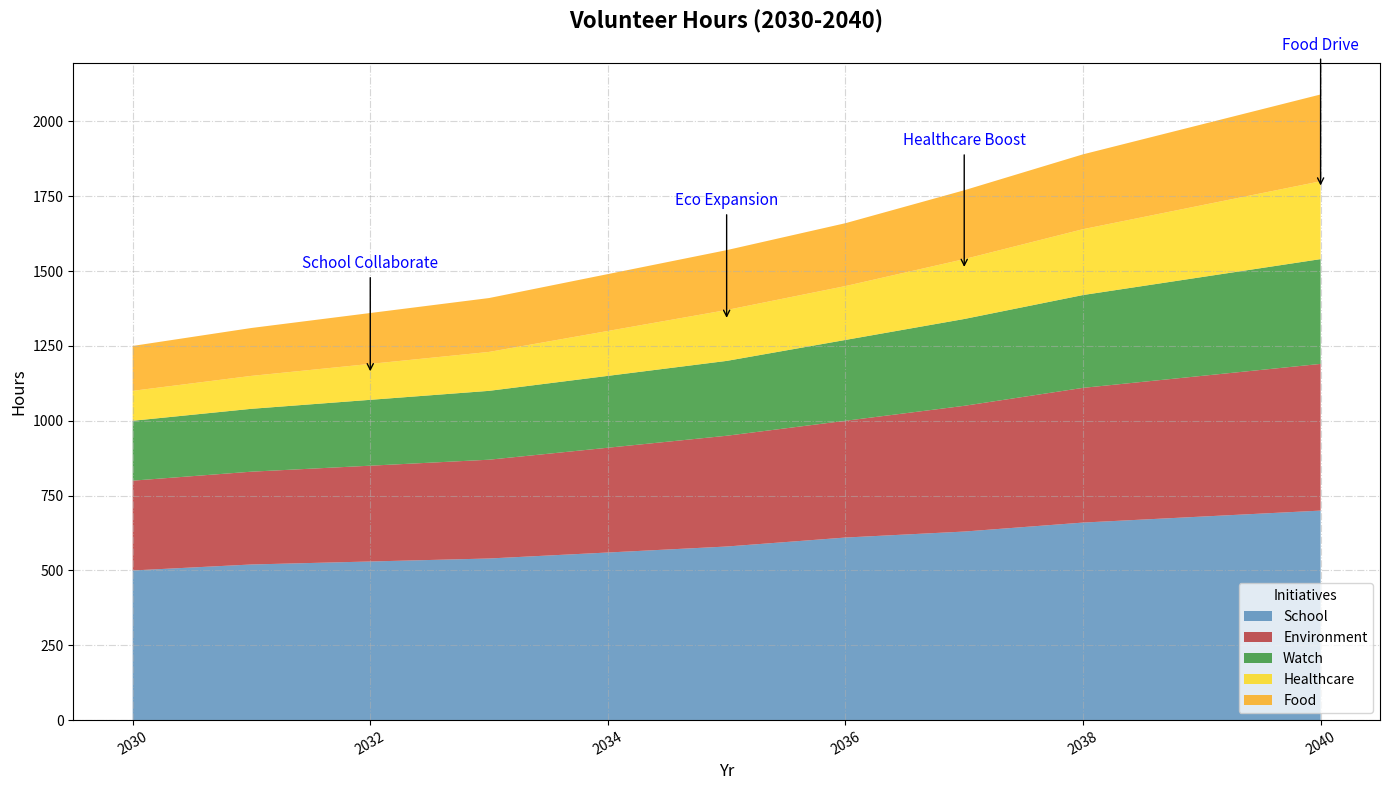

This figure's Python source:
import matplotlib.pyplot as plt
import numpy as np

years = np.arange(2030, 2041)

school_programs = np.array([500, 520, 530, 540, 560, 580, 610, 630, 660, 680, 700])
environmental_projects = np.array([300, 310, 320, 330, 350, 370, 390, 420, 450, 470, 490])
neighborhood_watch = np.array([200, 210, 220, 230, 240, 250, 270, 290, 310, 330, 350])
healthcare_support = np.array([100, 110, 120, 130, 150, 170, 180, 200, 220, 240, 260])
food_drives = np.array([150, 160, 170, 180, 190, 200, 210, 230, 250, 270, 290])

plt.figure(figsize=(14, 8))
plt.stackplot(years, school_programs, environmental_projects, neighborhood_watch, healthcare_support, food_drives,
              labels=['School', 'Environment', 'Watch', 'Healthcare', 'Food'],
              colors=['#4682B4', '#B22222', '#228B22', '#FFD700', '#FFA500'], alpha=0.75)

plt.title('Volunteer Hours (2030-2040)', fontsize=16, fontweight='bold', pad=25)
plt.xlabel('Yr', fontsize=12, fontstyle='italic')
plt.ylabel('Hours', fontsize=12, fontstyle='italic')

plt.legend(loc='lower right', title='Initiatives', fontsize=10)

plt.grid(alpha=0.5, linestyle='-.')
plt.xticks(rotation=30)
plt.tight_layout()

milestones = {
    2032: 'School Collaborate',
    2035: 'Eco Expansion',
    2037: 'Healthcare Boost',
    2040: 'Food Drive'
}

for year, text in milestones.items():
    hour_total = sum([school_programs[year-2030], environmental_projects[year-2030], neighborhood_watch[year-2030], healthcare_support[year-2030], food_drives[year-2030]])
    plt.annotate(text, xy=(year, hour_total*0.85), xytext=(year, hour_total + 150),
                 arrowprops=dict(facecolor='grey', arrowstyle='->'),
                 fontsize=11, ha='center', color='blue')

plt.show()
